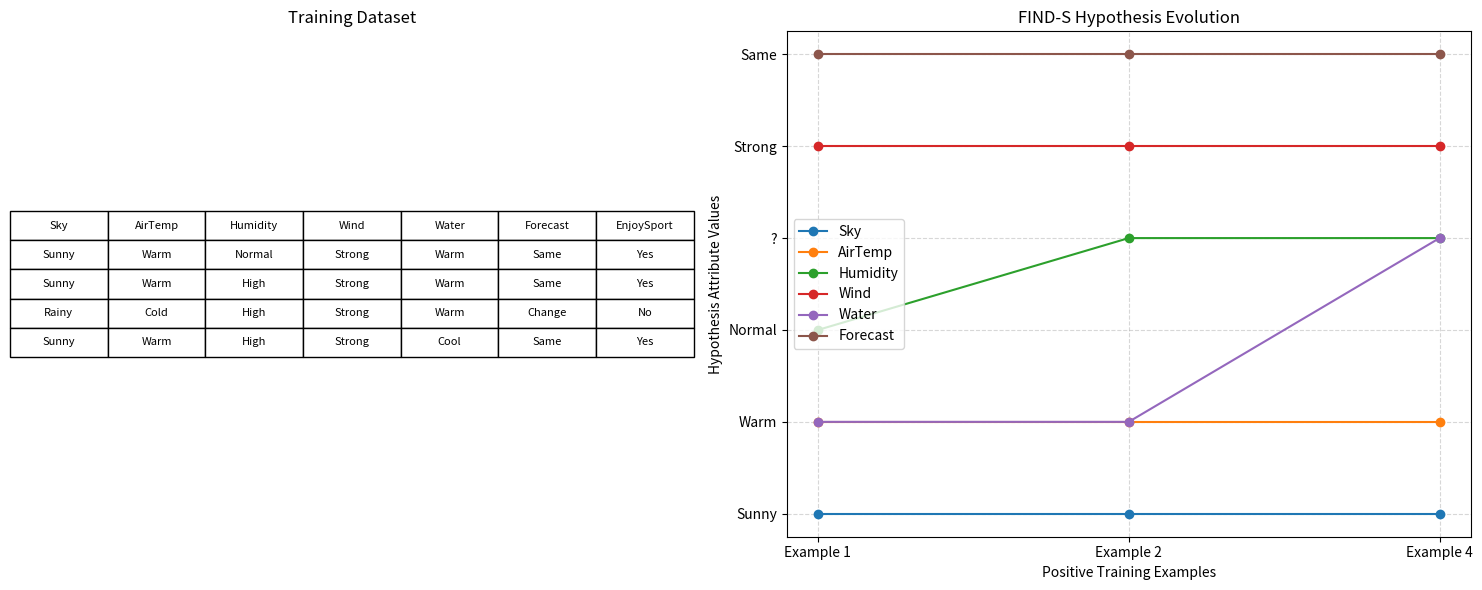

Source code (Python):
import pandas as pd
import matplotlib.pyplot as plt

# Training dataset
data = {
    'Sky': ['Sunny', 'Sunny', 'Rainy', 'Sunny'],
    'AirTemp': ['Warm', 'Warm', 'Cold', 'Warm'],
    'Humidity': ['Normal', 'High', 'High', 'High'],
    'Wind': ['Strong', 'Strong', 'Strong', 'Strong'],
    'Water': ['Warm', 'Warm', 'Warm', 'Cool'],
    'Forecast': ['Same', 'Same', 'Change', 'Same'],
    'EnjoySport': ['Yes', 'Yes', 'No', 'Yes']
}

df = pd.DataFrame(data)

print("Training Dataset:")
print(df.to_string(index=False))

# FIND-S algorithm
hypothesis = None
history = []

for i, row in df.iterrows():
    if row['EnjoySport'] == 'Yes':
        attributes = row.iloc[:-1].tolist()

        if hypothesis is None:
            hypothesis = attributes.copy()
        else:
            for j in range(len(hypothesis)):
                if hypothesis[j] != attributes[j]:
                    hypothesis[j] = '?'

        history.append((i + 1, hypothesis.copy()))
        print(f"After example {i + 1}: {hypothesis}")

print("\nFinal Hypothesis:", hypothesis)

# Display training data
fig, axes = plt.subplots(1, 2, figsize=(15, 6))

axes[0].axis('off')
table = axes[0].table(
    cellText=df.values,
    colLabels=df.columns,
    cellLoc='center',
    loc='center'
)
table.auto_set_font_size(False)
table.set_fontsize(8)
table.scale(1, 1.6)
axes[0].set_title("Training Dataset")

# Visualize hypothesis changes
attributes = df.columns[:-1]
steps = [f"Example {item[0]}" for item in history]
values = [item[1] for item in history]

for j, attribute in enumerate(attributes):
    axes[1].plot(
        steps,
        [str(h[j]) for h in values],
        marker='o',
        label=attribute
    )

axes[1].set_title("FIND-S Hypothesis Evolution")
axes[1].set_xlabel("Positive Training Examples")
axes[1].set_ylabel("Hypothesis Attribute Values")
axes[1].legend()
axes[1].grid(True, linestyle='--', alpha=0.5)

plt.tight_layout()
plt.show()
